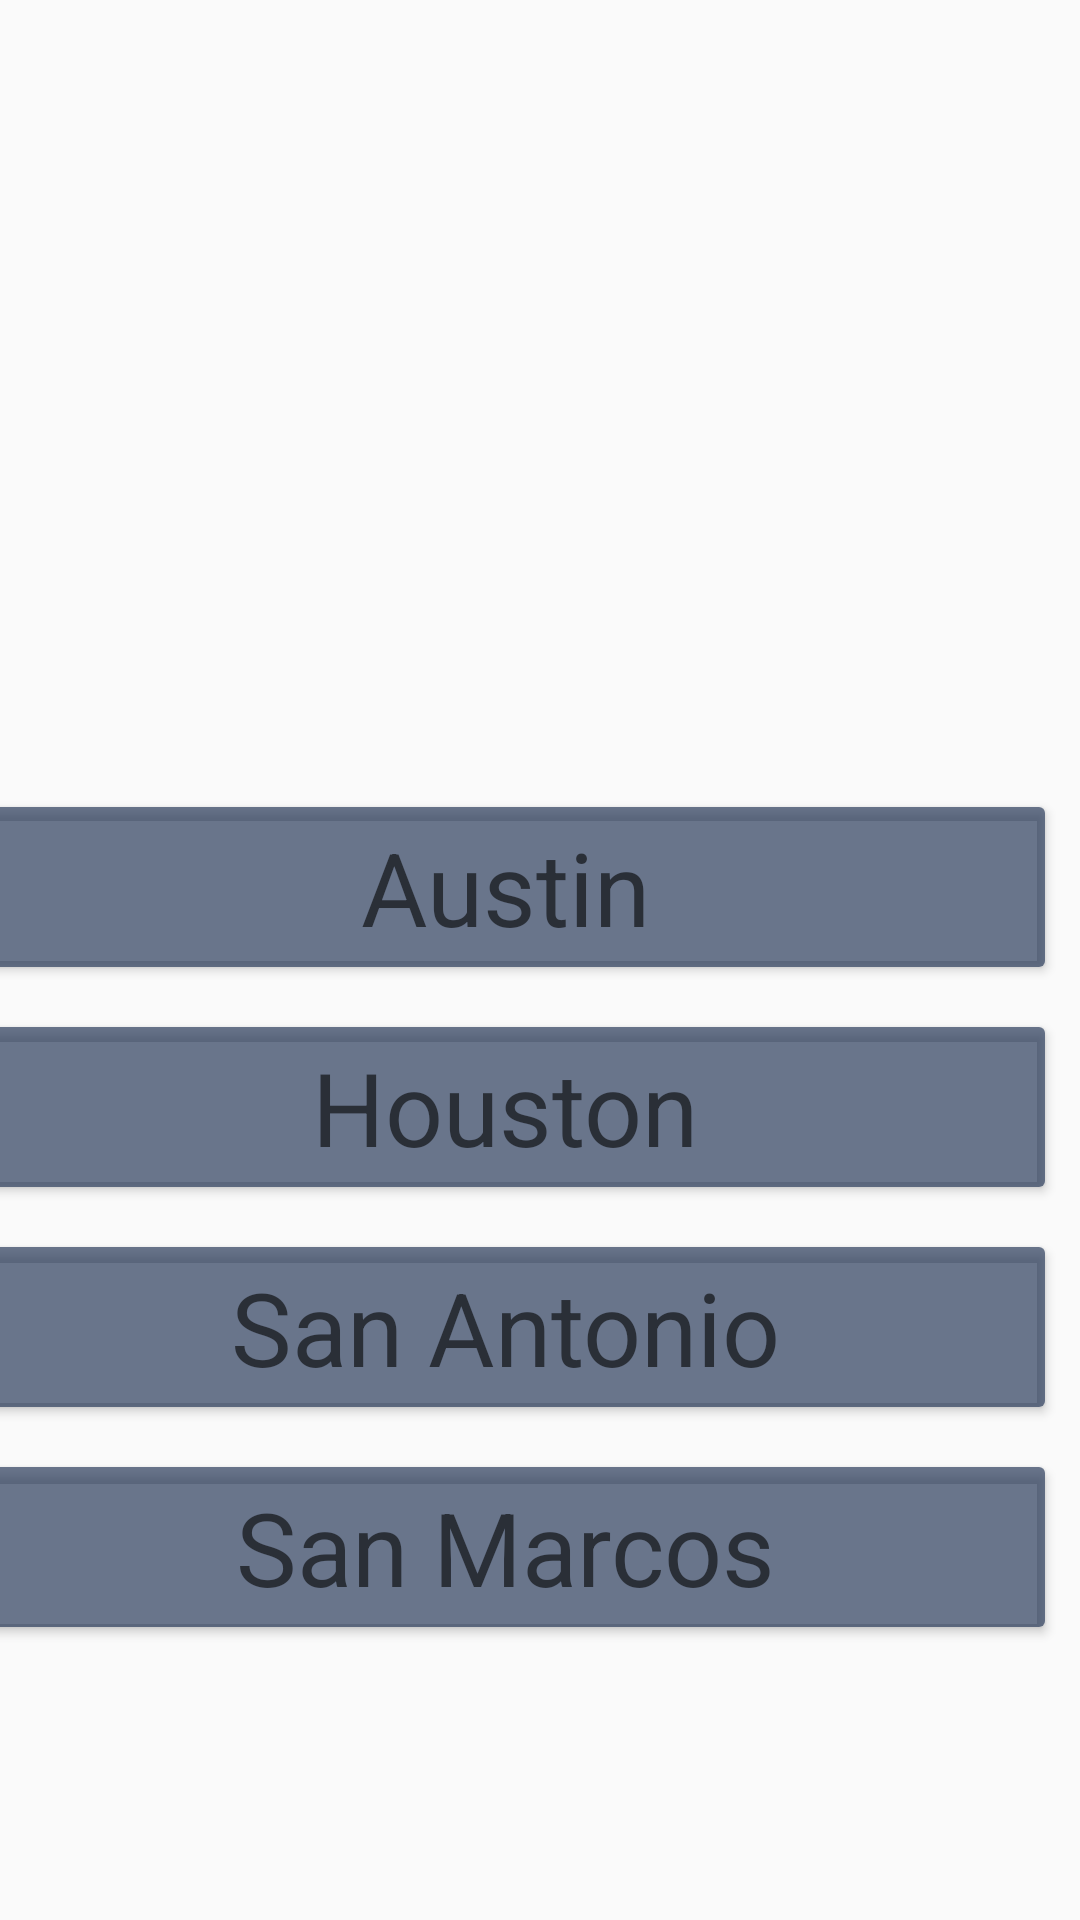

The Android layout XML behind this screen, and the referenced resources:
<!-- AndroidManifest.xml: application theme AppTheme -->
<!-- res/layout/activity_interface.xml -->
<?xml version="1.0" encoding="utf-8"?>
<android.support.constraint.ConstraintLayout xmlns:android="http://schemas.android.com/apk/res/android"
    xmlns:app="http://schemas.android.com/apk/res-auto"
    xmlns:tools="http://schemas.android.com/tools"
    android:layout_width="match_parent"
    android:layout_height="match_parent"
    tools:context="com.example.valeriajara.umbrella.Interface">

    <ImageView
        android:id="@+id/imageView"
        android:layout_width="140dp"
        android:layout_height="148dp"
        android:layout_centerHorizontal="true"
        android:layout_centerVertical="true"
        android:layout_marginBottom="8dp"
        android:layout_marginLeft="8dp"
        android:layout_marginRight="8dp"
        android:layout_marginTop="8dp"
        android:src="@drawable/umbrella"
        app:layout_constraintBottom_toTopOf="@+id/linearLayout"
        app:layout_constraintLeft_toLeftOf="parent"
        app:layout_constraintRight_toRightOf="parent"
        app:layout_constraintTop_toTopOf="parent" />

    <LinearLayout
        android:id="@+id/linearLayout"
        android:layout_width="368dp"
        android:layout_height="385dp"
        android:layout_marginEnd="8dp"
        android:layout_marginStart="8dp"
        android:layout_marginTop="8dp"
        android:orientation="vertical"
        app:layout_constraintBottom_toBottomOf="parent"
        app:layout_constraintEnd_toEndOf="parent"
        app:layout_constraintHorizontal_bias="1.0"
        app:layout_constraintStart_toStartOf="parent"
        app:layout_constraintTop_toTopOf="parent"
        app:layout_constraintVertical_bias="1.0">

        <Button
            android:id="@+id/subAustinBtn"
            style="@style/Widget.AppCompat.Button.Colored"
            android:layout_width="match_parent"
            android:layout_height="wrap_content"
            android:layout_alignParentEnd="true"
            android:layout_alignParentTop="true"
            android:layout_marginTop="8dp"
            android:text="Austin"
            android:textAppearance="@style/TextAppearance.AppCompat.Display1" />

        <Button
            android:id="@+id/subHoustonBtn"
            style="@style/Widget.AppCompat.Button.Colored"
            android:layout_width="match_parent"
            android:layout_height="wrap_content"
            android:layout_alignParentEnd="true"
            android:layout_alignParentTop="true"
            android:layout_marginTop="8dp"
            android:text="Houston"
            android:textAppearance="@style/TextAppearance.AppCompat.Display1" />

        <Button
            android:id="@+id/subSanAnBtn"
            style="@style/Widget.AppCompat.Button.Colored"
            android:layout_width="match_parent"
            android:layout_height="wrap_content"
            android:layout_alignParentEnd="true"
            android:layout_alignParentTop="true"
            android:layout_marginTop="8dp"
            android:text="San Antonio"
            android:textAppearance="@style/TextAppearance.AppCompat.Display1" />

        <Button
            android:id="@+id/subSanMarcosBtn"
            style="@style/Widget.AppCompat.Button.Colored"
            android:layout_width="match_parent"
            android:layout_height="wrap_content"
            android:layout_alignParentEnd="true"
            android:layout_alignParentTop="true"
            android:layout_marginTop="8dp"
            android:text="San Marcos"
            android:textAppearance="@style/TextAppearance.AppCompat.Display1" />
    </LinearLayout>


</android.support.constraint.ConstraintLayout>
<!-- resources referenced by this layout -->
<resources>
  <style name="AppTheme" parent="Theme.AppCompat.Light.DarkActionBar">
          
          <item name="colorPrimary" type="color">#FF3375C5</item>
          <item name="colorPrimaryDark" type="color">#FF3375C5</item>
          <item name="colorAccent" type="color">#AA223355</item>
      </style>
</resources>
